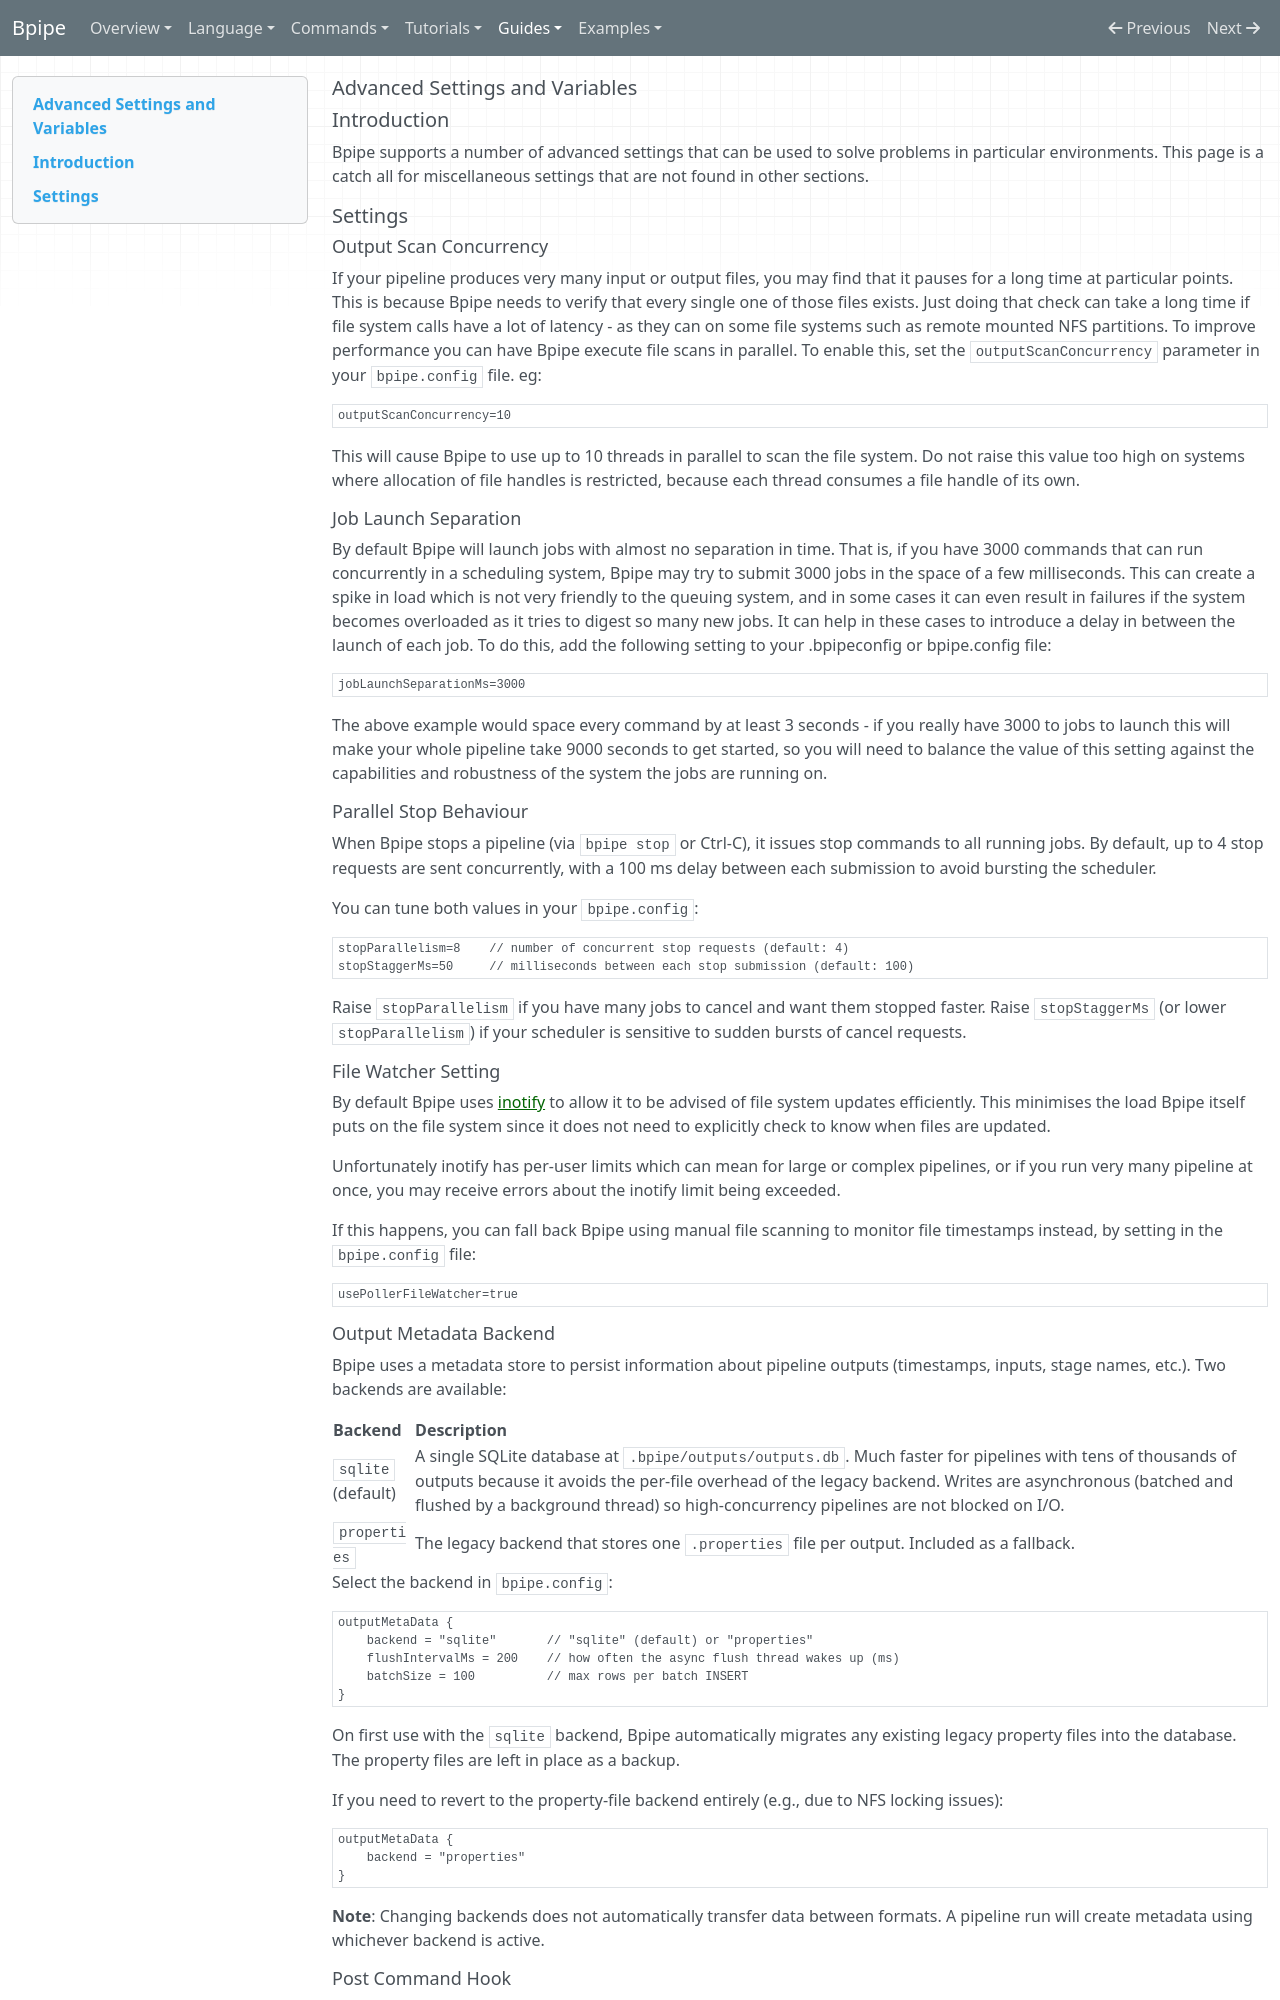

repository: ssadedin/bpipe · page: Guides/AdvancedSettings/index.html · generator: mkdocs

## Advanced Settings and Variables

## Introduction

Bpipe supports a number of advanced settings that can be used to solve problems
in particular environments. This page is a catch all for miscellaneous settings that
are not found in other sections.

## Settings

### Output Scan Concurrency

If your pipeline produces very many input or output files, you may find that
it pauses for a long time at particular points. This is because Bpipe needs
to verify that every single one of those files exists. Just doing that check can take
a long time if file system calls have a lot of latency - as they can on some
file systems such as remote mounted NFS partitions. To improve performance you can have
Bpipe execute file scans in parallel. To enable this, set the `outputScanConcurrency` 
parameter in your `bpipe.config` file. eg:

```
outputScanConcurrency=10
```

This will cause Bpipe to use up to 10 threads in parallel to scan the file system. Do not raise 
this value too high on systems where allocation of file handles is restricted, because each thread
consumes a file handle of its own.

### Job Launch Separation

By default Bpipe will launch jobs with almost no separation in time. That is, if you 
have 3000 commands that can run concurrently in a scheduling system, Bpipe may 
try to submit 3000 jobs in the space of a few milliseconds. This can create a spike
in load which is not very friendly to the queuing system, and in some cases it can even
result in failures if the system becomes overloaded as it tries to digest so many new jobs.
It can help in these cases to introduce a delay in between the launch of each job. To do this,
add the following setting to your .bpipeconfig or bpipe.config file:

```
jobLaunchSeparationMs=3000
```

The above example would space every command by at least 3 seconds - if you really have 3000 to 
jobs to launch this will make your whole pipeline take 9000 seconds to get started, so you will
need to balance the value of this setting against the capabilities and robustness of the
system the jobs are running on.

### Parallel Stop Behaviour

When Bpipe stops a pipeline (via `bpipe stop` or Ctrl-C), it issues stop commands to all
running jobs. By default, up to 4 stop requests are sent concurrently, with a 100 ms delay
between each submission to avoid bursting the scheduler.

You can tune both values in your `bpipe.config`:

```groovy
stopParallelism=8    // number of concurrent stop requests (default: 4)
stopStaggerMs=50     // milliseconds between each stop submission (default: 100)
```

Raise `stopParallelism` if you have many jobs to cancel and want them stopped faster. Raise
`stopStaggerMs` (or lower `stopParallelism`) if your scheduler is sensitive to sudden bursts of
cancel requests.

### File Watcher Setting

By default Bpipe uses [inotify](https://en.wikipedia.org/wiki/Inotify) to allow it to be
advised of file system updates efficiently. This minimises the load Bpipe itself puts on 
the file system since it does not need to explicitly check to know when files are updated.

Unfortunately inotify has per-user limits which can mean for large or complex pipelines,
or if you run very many pipeline at once, you may receive errors about the inotify limit
being exceeded.

If this happens, you can fall back Bpipe using manual file scanning to monitor file timestamps
instead, by setting in the `bpipe.config` file:

```
usePollerFileWatcher=true
```
